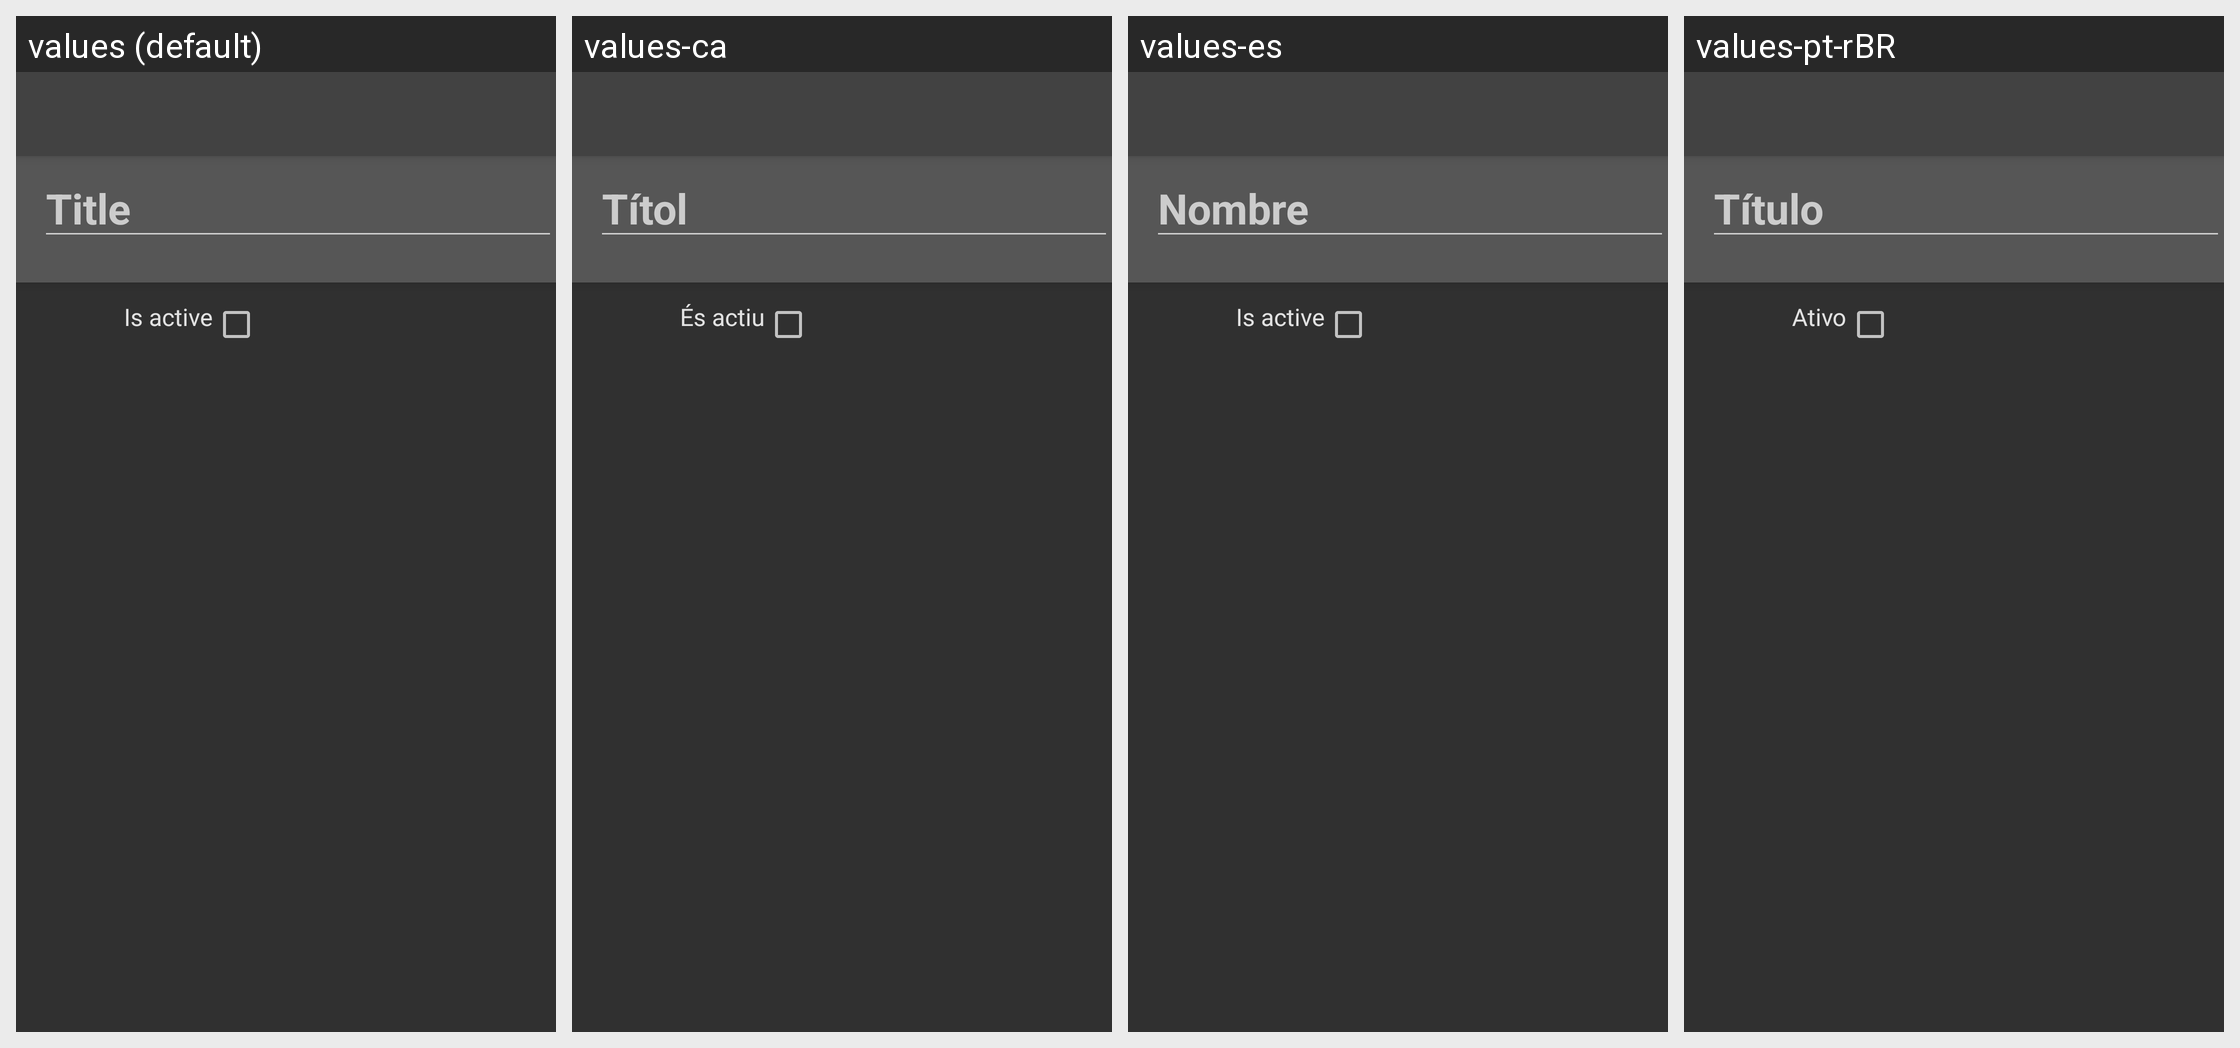

Translations of the strings shown on this Android screen, per locale in the grid:
Android screen res/layout/project.xml rendered under 4 locales, left to right: values (default), values-ca, values-es, values-pt-rBR. Device: Nexus 5 (rendered at 1080×1920; each locale shown at half size, 540×960, under a caption strip naming it); theme Theme.Financisto.
Other locales in the repository, not shown: values-cs-rCZ, values-da, values-de, values-fr, values-hu, values-it, values-ko, values-no-rNB, values-pl, values-pt-rPT, values-ro, values-ru, values-sk, values-uk-rUA, values-zh-rCN, values-zh-rTW.
Strings drawn on this screen, with the default value and each locale's value (text and hints the layout hard-codes, and strings that could not be matched under every locale, appear in the picture but are not listed):

is_active
  values: Is active
  values-ca: És actiu
  values-es: Is active
  values-pt-rBR: Ativo

title
  values: Title
  values-ca: Títol
  values-es: Nombre
  values-pt-rBR: Título
